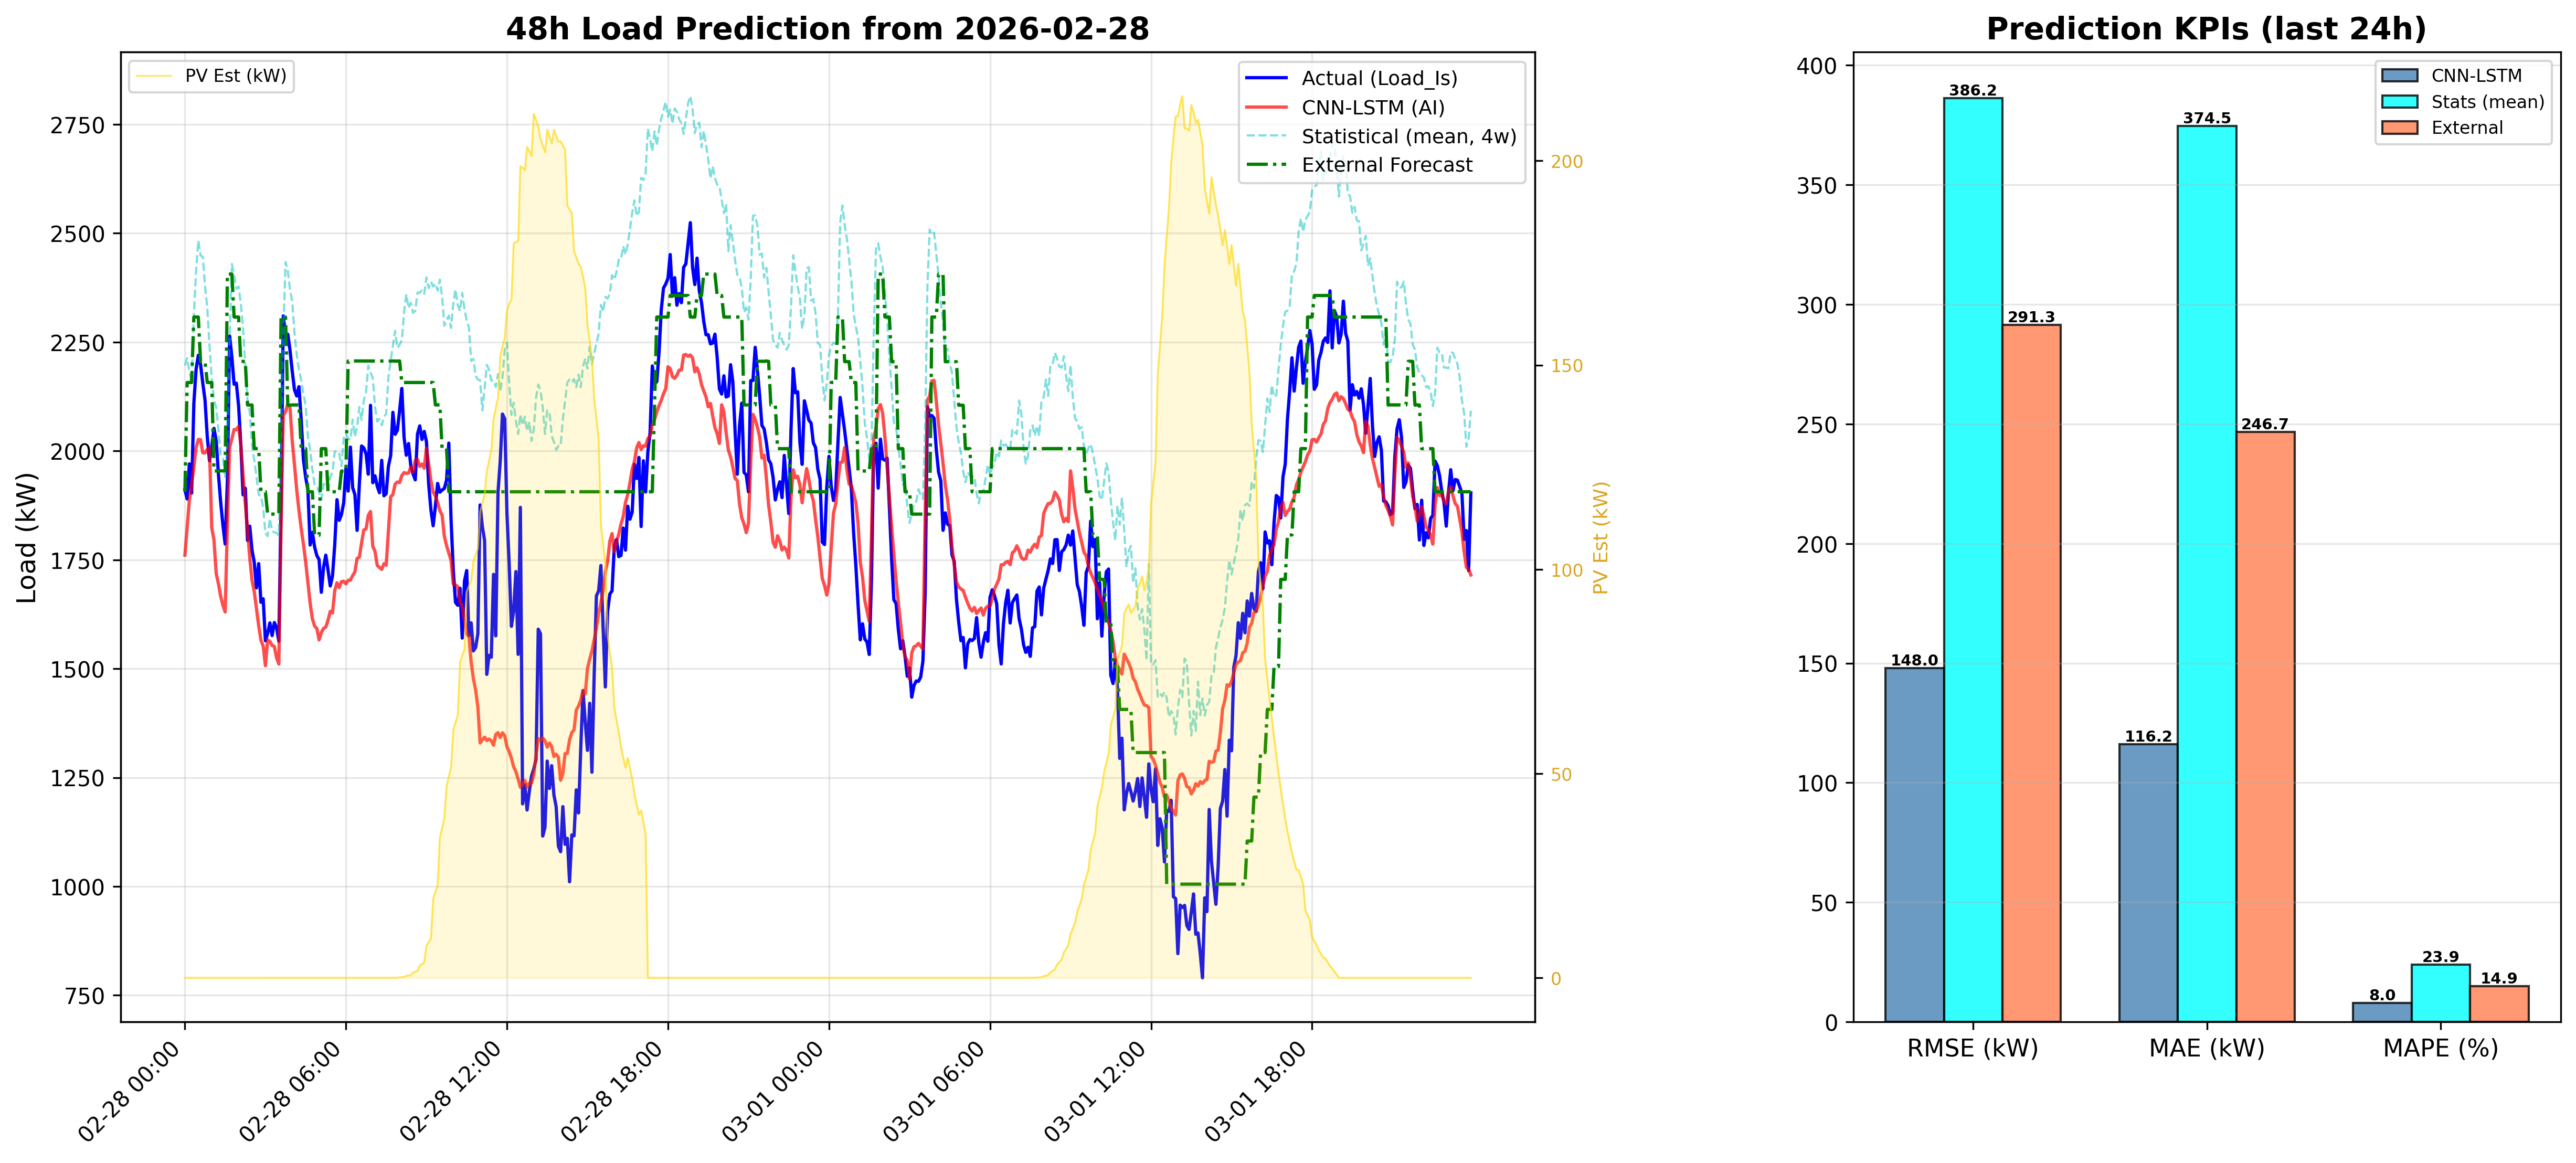

Source data for this figure (header and first rows):
DateTime, CNN_LSTM_Load_kW, Statistical_Load_kW, PV_Est_kW
2026-02-28 00:00:00, 1761, 2196, 0.0
2026-02-28 00:05:00, 1824, 2213, 0.0
2026-02-28 00:10:00, 1887, 2182, 0.0
2026-02-28 00:15:00, 1922, 2159, 0.0
2026-02-28 00:20:00, 1963, 2311, 0.0
2026-02-28 00:25:00, 2008, 2414, 0.0
2026-02-28 00:30:00, 2026, 2483, 0.0
2026-02-28 00:35:00, 2026, 2449, 0.0
2026-02-28 00:40:00, 1996, 2446, 0.0
2026-02-28 00:45:00, 1996, 2378, 0.0
2026-02-28 00:50:00, 2004, 2330, 0.0
2026-02-28 00:55:00, 2008, 2242, 0.0
2026-02-28 01:00:00, 1824, 2167, 0.0
2026-02-28 01:05:00, 1796, 2117, 0.0
2026-02-28 01:10:00, 1719, 2100, 0.0
2026-02-28 01:15:00, 1695, 2048, 0.0
2026-02-28 01:20:00, 1666, 1990, 0.0
2026-02-28 01:25:00, 1645, 1983, 0.0
2026-02-28 01:30:00, 1630, 1940, 0.0
2026-02-28 01:35:00, 1830, 2012, 0.0
2026-02-28 01:40:00, 2009, 2252, 0.0
2026-02-28 01:45:00, 2028, 2429, 0.0
2026-02-28 01:50:00, 2049, 2404, 0.0
2026-02-28 01:55:00, 2049, 2373, 0.0
2026-02-28 02:00:00, 2057, 2378, 0.0
2026-02-28 02:05:00, 2015, 2338, 0.0
2026-02-28 02:10:00, 1943, 2284, 0.0
2026-02-28 02:15:00, 1880, 2196, 0.0
2026-02-28 02:20:00, 1819, 2117, 0.0
2026-02-28 02:25:00, 1755, 2089, 0.0
2026-02-28 02:30:00, 1703, 2012, 0.0
2026-02-28 02:35:00, 1678, 1979, 0.0
2026-02-28 02:40:00, 1638, 1941, 0.0
2026-02-28 02:45:00, 1599, 1900, 0.0
2026-02-28 02:50:00, 1565, 1897, 0.0
2026-02-28 02:55:00, 1552, 1870, 0.0
2026-02-28 03:00:00, 1507, 1811, 0.0
2026-02-28 03:05:00, 1566, 1804, 0.0
2026-02-28 03:10:00, 1563, 1845, 0.0
2026-02-28 03:15:00, 1553, 1816, 0.0
2026-02-28 03:20:00, 1551, 1813, 0.0
2026-02-28 03:25:00, 1525, 1812, 0.0
2026-02-28 03:30:00, 1511, 1806, 0.0
2026-02-28 03:35:00, 1826, 2033, 0.0
2026-02-28 03:40:00, 2082, 2269, 0.0
2026-02-28 03:45:00, 2090, 2434, 0.0
2026-02-28 03:50:00, 2108, 2414, 0.0
2026-02-28 03:55:00, 2100, 2371, 0.0
2026-02-28 04:00:00, 2022, 2343, 0.0
2026-02-28 04:05:00, 1968, 2271, 0.0
2026-02-28 04:10:00, 1911, 2221, 0.0
2026-02-28 04:15:00, 1863, 2187, 0.0
2026-02-28 04:20:00, 1822, 2163, 0.0
2026-02-28 04:25:00, 1786, 2131, 0.0
2026-02-28 04:30:00, 1745, 2104, 0.0
2026-02-28 04:35:00, 1699, 2033, 0.0
2026-02-28 04:40:00, 1651, 2003, 0.0
2026-02-28 04:45:00, 1614, 1958, 0.0
2026-02-28 04:50:00, 1598, 1923, 0.0
2026-02-28 04:55:00, 1592, 1920, 0.0
... 516 more rows
